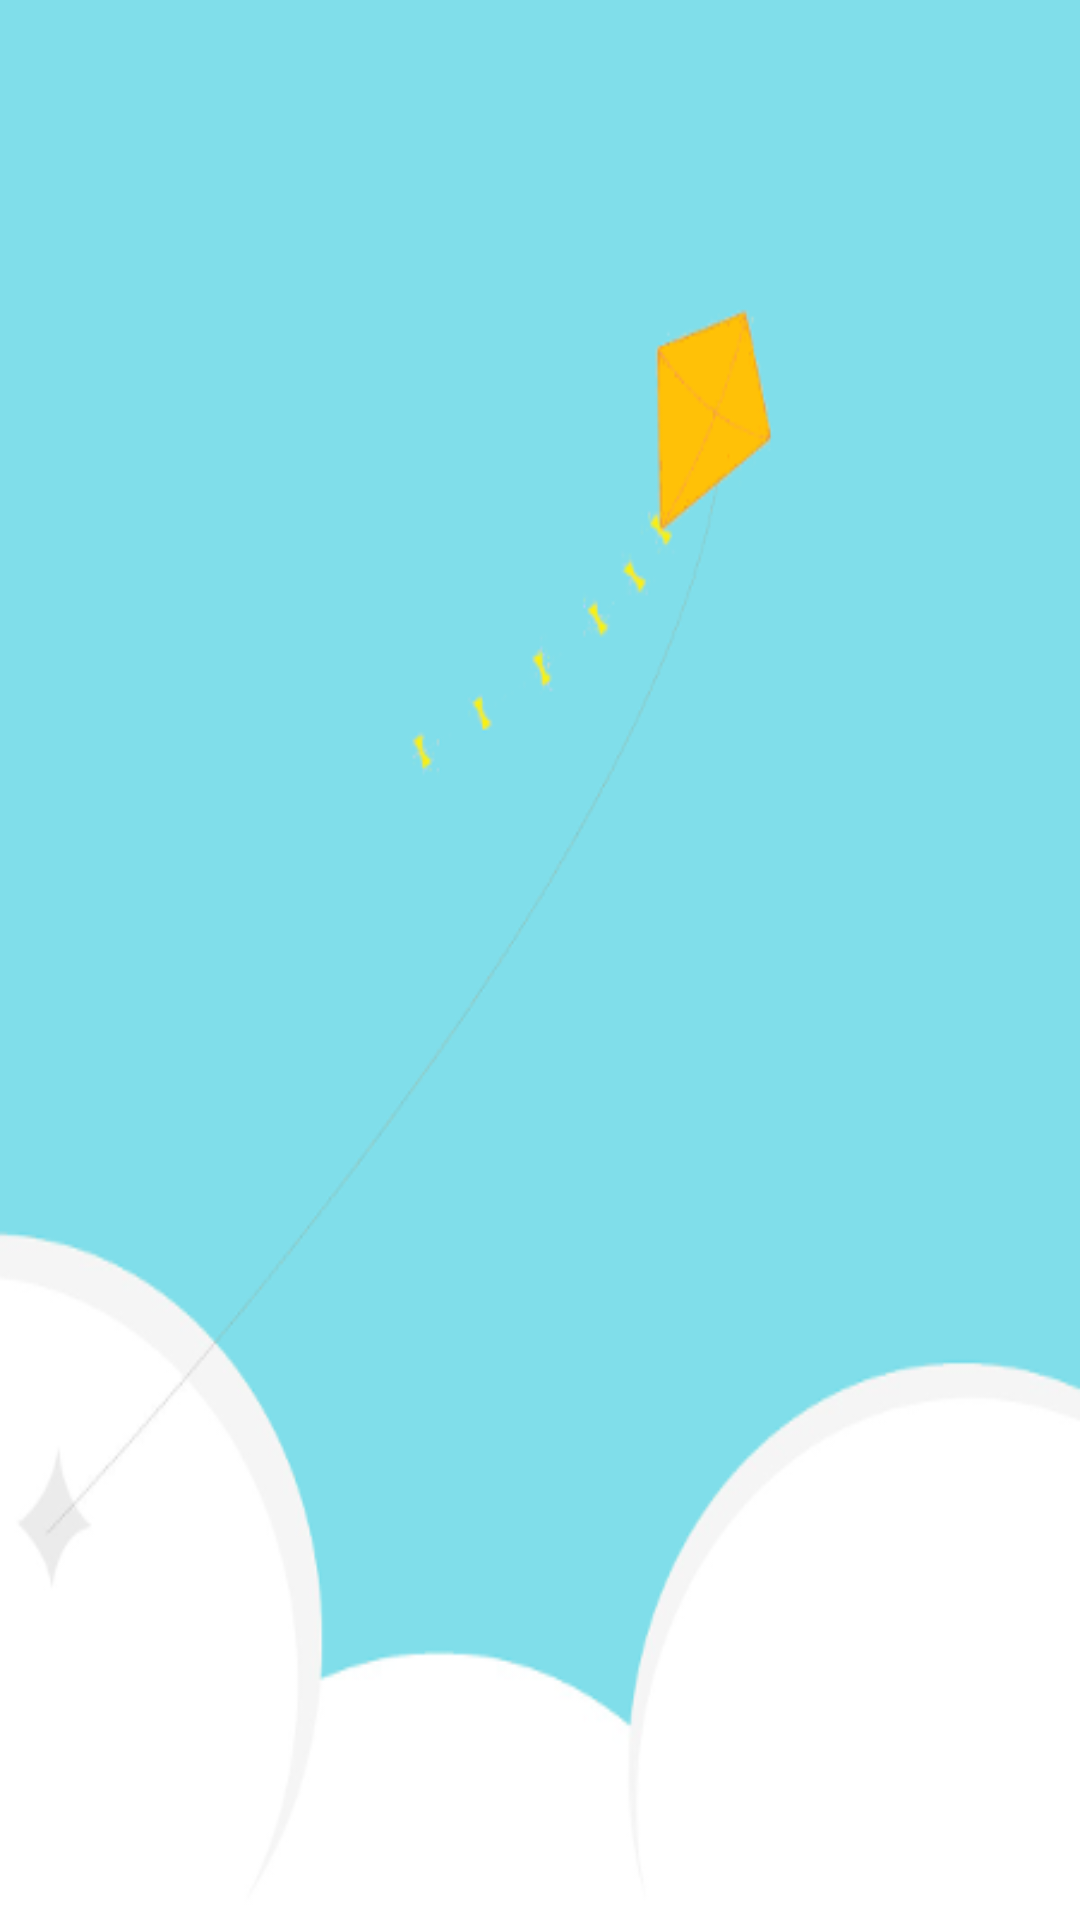

This screen was rendered from an Android layout file. Write that file and the resources it references.
<!-- AndroidManifest.xml: application theme AppTheme -->
<!-- res/layout/fragment_loading.xml -->
<RelativeLayout
    xmlns:android="http://schemas.android.com/apk/res/android"
    xmlns:tools="http://schemas.android.com/tools"
    android:layout_width="match_parent"
    android:layout_height="match_parent"
    tools:context="fragments.LoadingFragment">

    <ImageView
        android:id="@+id/bg_loading_fragment"
        android:layout_width="match_parent"
        android:layout_height="match_parent"
        android:src="@drawable/loading_bg"
        android:scaleType="fitXY" />

    <TextView
        android:id="@+id/error_message_loading_activity"
        android:layout_width="match_parent"
        android:layout_height="wrap_content"
        android:layout_centerInParent="true"
        android:textAlignment="center"
        android:textStyle="bold|italic"
        android:textSize="20sp"
        android:textColor="@color/colorAccent" />

</RelativeLayout>
<!-- resources referenced by this layout -->
<resources>
  <color name="colorAccent">#FFFFFF</color>
  <!-- drawable loading_bg: png bitmap (drawable, 23869 bytes) -->
  <style name="AppTheme" parent="Theme.AppCompat.Light.NoActionBar">
          <item name="colorPrimary">@color/colorPrimary</item>
          <item name="colorPrimaryDark">@color/colorPrimaryDark</item>
          <item name="colorAccent">@color/colorAccent</item>
      </style>
  <color name="colorPrimary">#4DD0E1</color>
  <color name="colorPrimaryDark">#26C6DA</color>
</resources>
